The GitHub repository Ankovokin/VKR contains a labelled image folder "processed_bboxes" with 2 categories: free, occupied. Examples follow, each with its label.

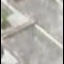
Label: free

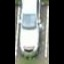
Label: occupied

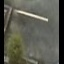
Label: free

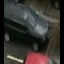
Label: occupied

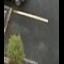
Label: free

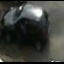
Label: occupied
